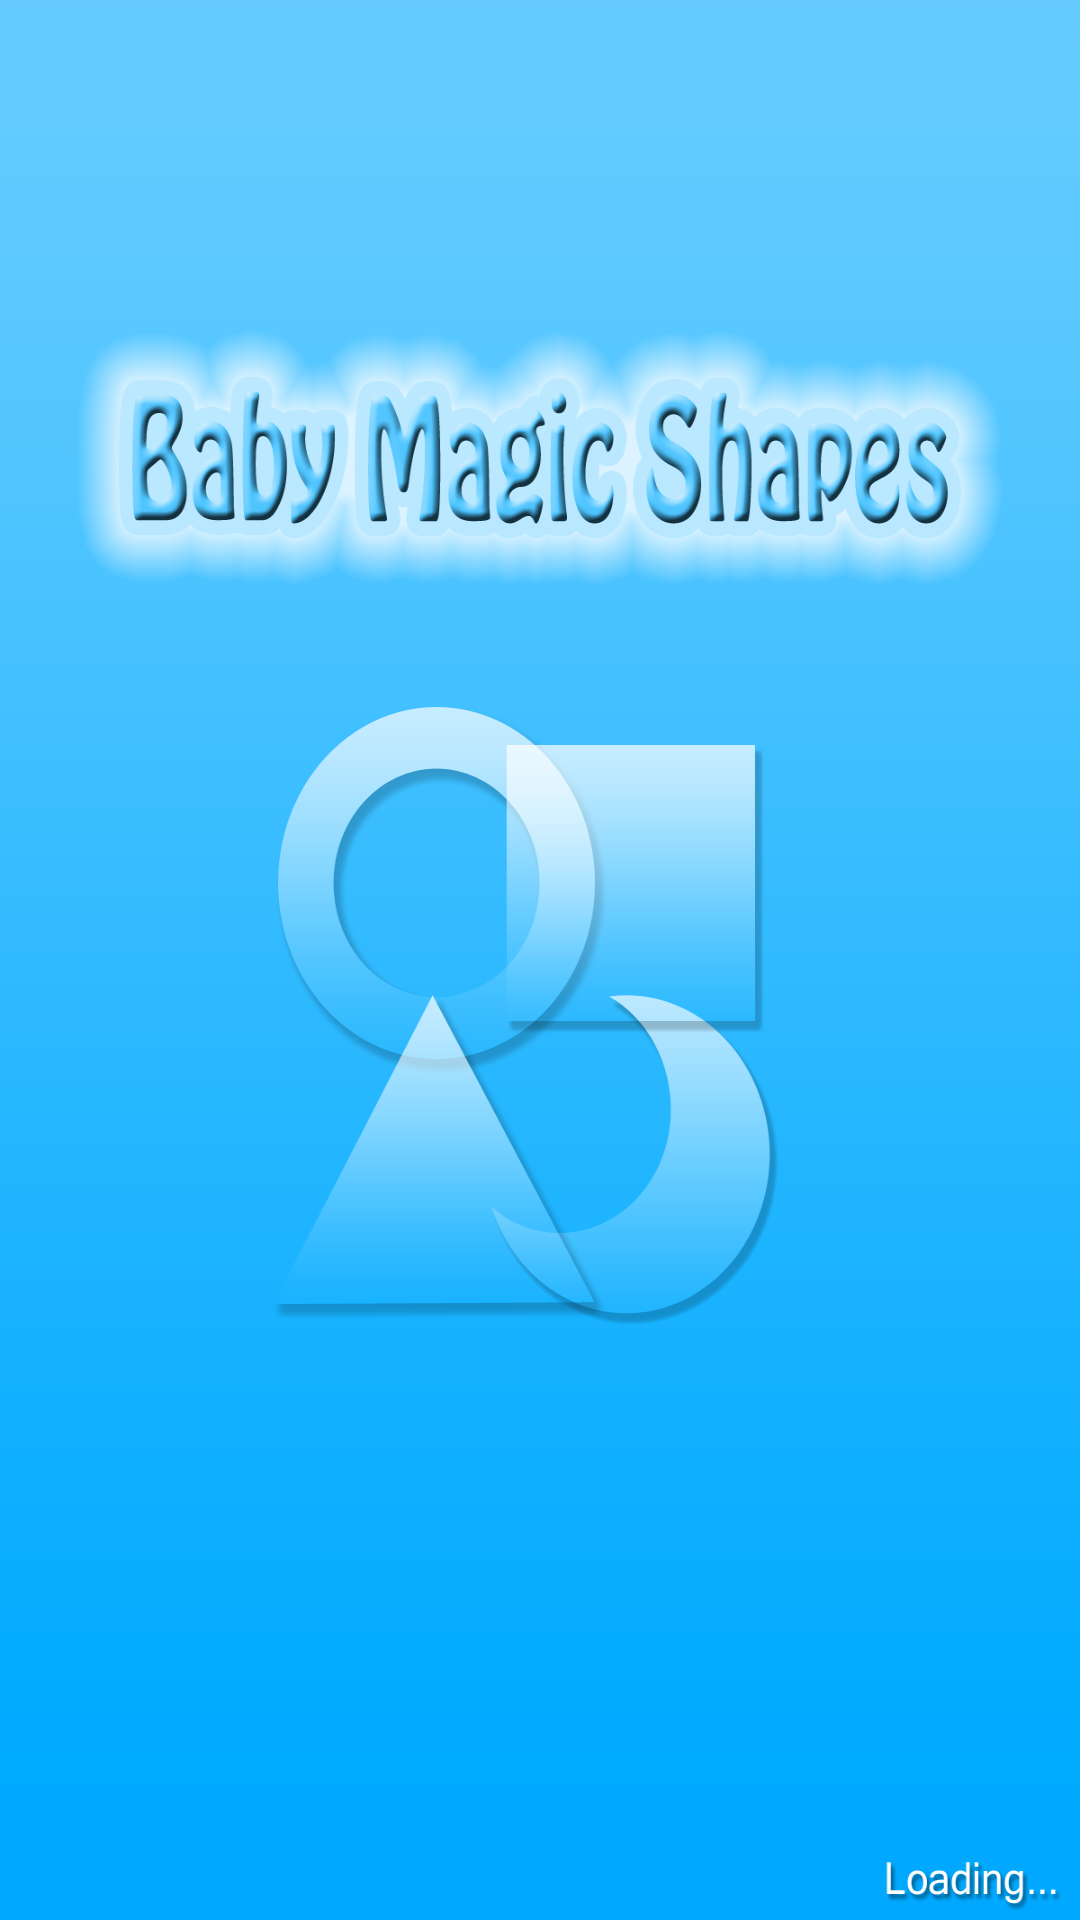

Layout XML and referenced resources for this Android screen:
<!-- AndroidManifest.xml: application theme Theme.AppCompat.DayNight.NoActionBar -->
<!-- res/layout/activity_ads.xml -->
<RelativeLayout xmlns:android="http://schemas.android.com/apk/res/android"

    xmlns:tools="http://schemas.android.com/tools"
    android:layout_width="match_parent"
    android:layout_height="match_parent"
    tools:context="com.hijames.babymagicshapes.AdsActivity"
    android:background="@mipmap/splashimage">

</RelativeLayout>
<!-- resources referenced by this layout -->
<resources>
  <!-- mipmap splashimage: png bitmap (mipmap-hdpi, 685360 bytes) -->
</resources>
